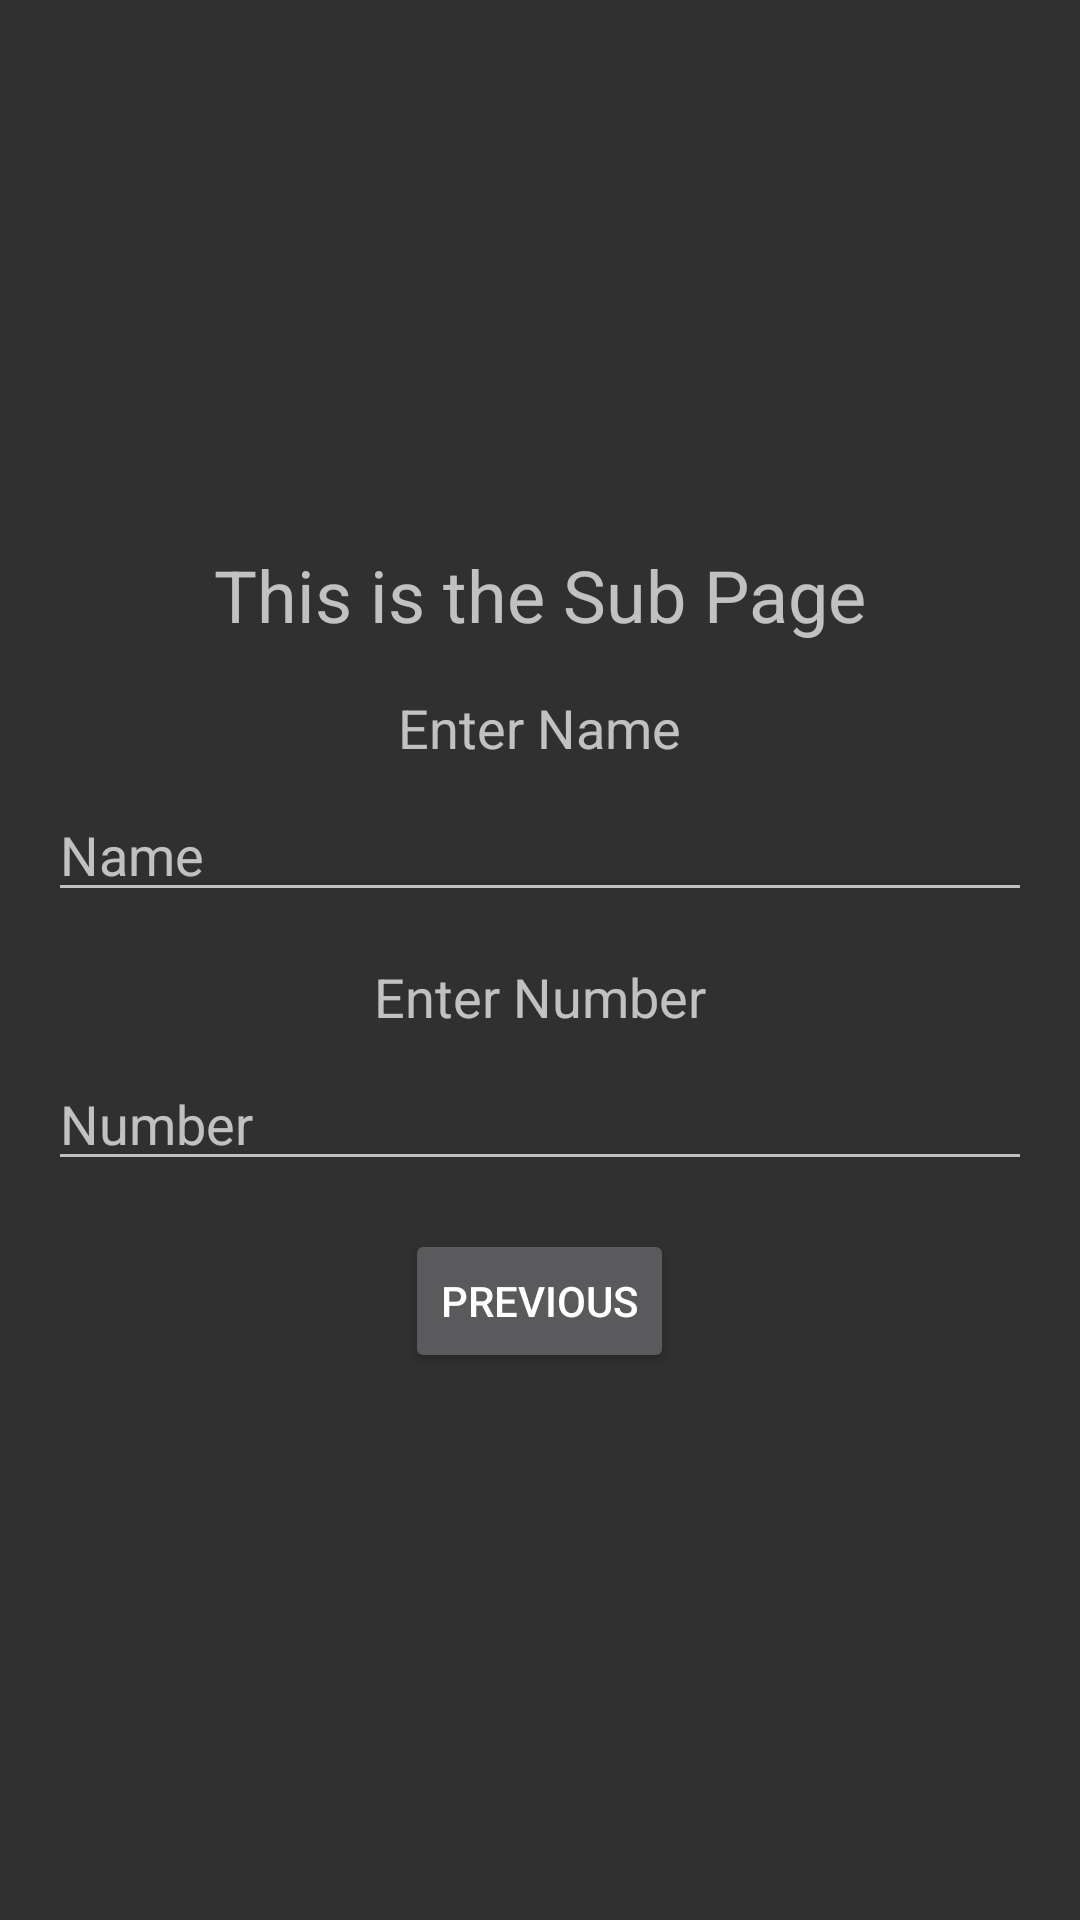

This screen was rendered from an Android layout file. Write that file and the resources it references.
<!-- AndroidManifest.xml: application theme Theme.AppCompat -->
<!-- res/layout/add_contact.xml -->
<LinearLayout xmlns:android="http://schemas.android.com/apk/res/android"
    android:layout_width="match_parent"
    android:layout_height="match_parent"
    android:orientation="vertical"
    android:gravity="center"
    android:padding="16dp">

    <TextView
        android:id="@+id/textSubPage"
        android:layout_width="wrap_content"
        android:layout_height="wrap_content"
        android:text="This is the Sub Page"
        android:textSize="24sp"
        android:layout_marginBottom="16dp"/>

    <TextView
        android:layout_width="wrap_content"
        android:layout_height="wrap_content"
        android:text="Enter Name"
        android:textSize="18sp"
        android:layout_marginBottom="8dp"/>

    <EditText
        android:id="@+id/editTextName"
        android:layout_width="match_parent"
        android:layout_height="wrap_content"
        android:hint="Name"
        android:inputType="textPersonName"
        android:layout_marginBottom="16dp"/>

    <TextView
        android:layout_width="wrap_content"
        android:layout_height="wrap_content"
        android:text="Enter Number"
        android:textSize="18sp"
        android:layout_marginBottom="8dp"/>

    <EditText
        android:id="@+id/editTextNumber"
        android:layout_width="match_parent"
        android:layout_height="wrap_content"
        android:hint="Number"
        android:inputType="phone"
        android:layout_marginBottom="16dp"/>

    <Button
        android:id="@+id/mainButton"
        android:layout_width="wrap_content"
        android:layout_height="wrap_content"
        android:text="Previous" />

</LinearLayout>
<!-- resources referenced by this layout -->
<resources>

</resources>
